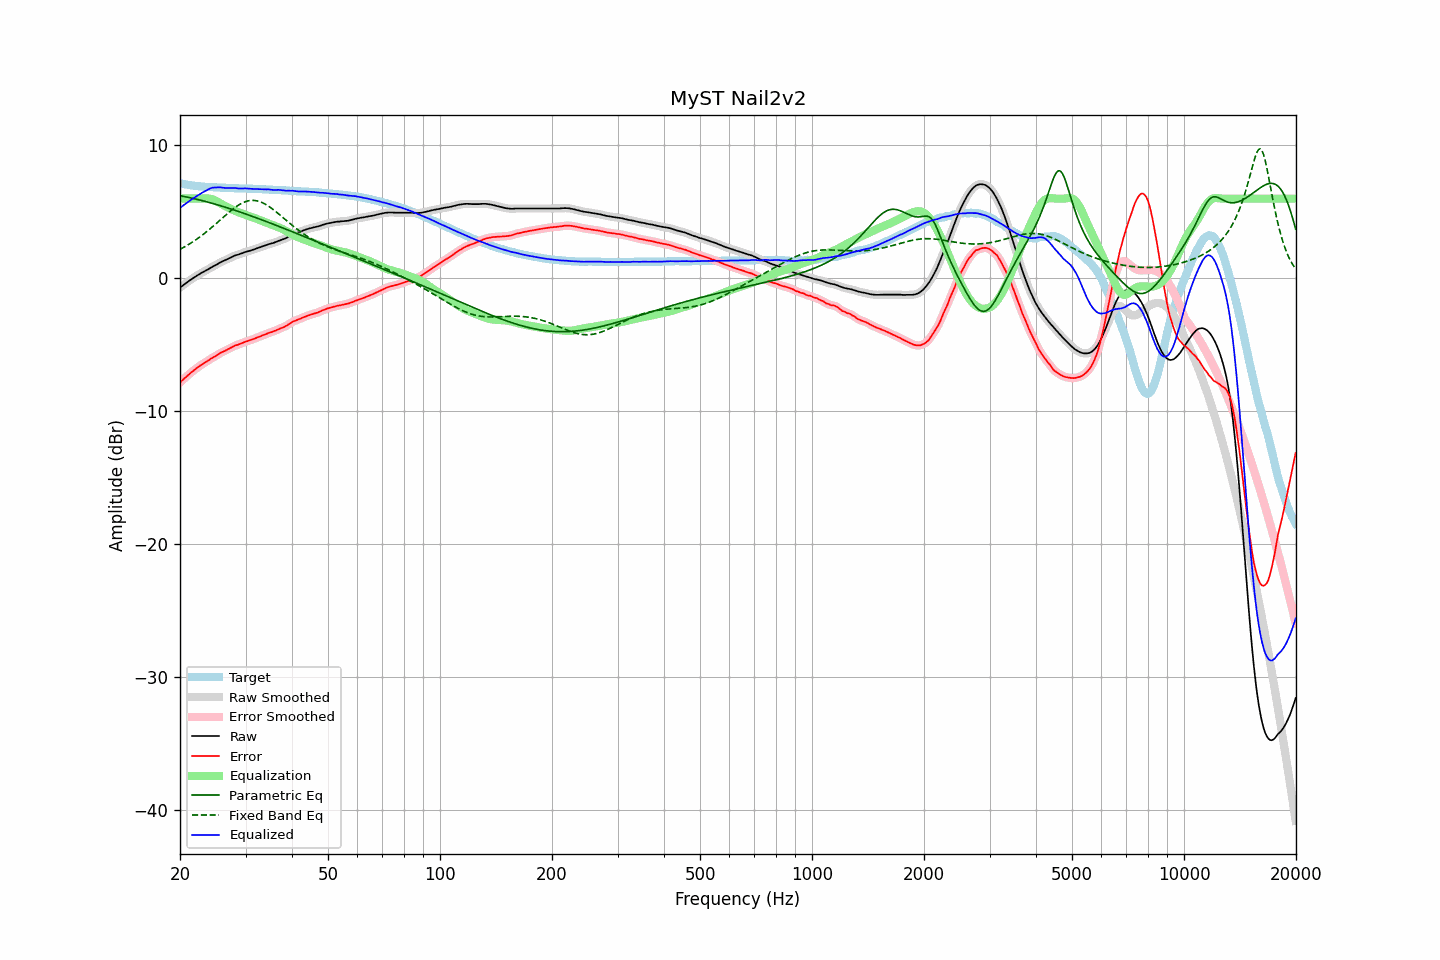

Source data for this figure (header and first rows):
frequency, raw, error, smoothed, error_smoothed, equalization, parametric_eq, fixed_band_eq, equalized_raw, equalized_smoothed, target
20.00, -0.69, -7.85, -0.69, -7.85, 6.00, 6.21, 2.18, 5.31, 5.31, 7.15
20.20, -0.60, -7.73, -0.60, -7.73, 6.00, 6.19, 2.25, 5.40, 5.40, 7.12
20.40, -0.51, -7.61, -0.51, -7.62, 6.00, 6.17, 2.31, 5.49, 5.49, 7.10
20.61, -0.43, -7.51, -0.42, -7.50, 6.00, 6.14, 2.38, 5.57, 5.58, 7.08
20.81, -0.33, -7.39, -0.33, -7.39, 6.00, 6.12, 2.45, 5.67, 5.67, 7.06
21.02, -0.24, -7.28, -0.25, -7.29, 6.00, 6.09, 2.52, 5.76, 5.75, 7.04
21.23, -0.16, -7.18, -0.16, -7.18, 6.00, 6.07, 2.59, 5.84, 5.84, 7.02
21.44, -0.08, -7.08, -0.08, -7.08, 6.00, 6.04, 2.67, 5.92, 5.92, 7.00
21.66, -0.00, -6.98, -0.00, -6.98, 6.00, 6.02, 2.75, 6.00, 6.00, 6.98
21.87, 0.09, -6.88, 0.08, -6.88, 6.00, 5.99, 2.83, 6.09, 6.08, 6.97
22.09, 0.16, -6.79, 0.16, -6.79, 6.00, 5.96, 2.91, 6.16, 6.16, 6.95
22.31, 0.24, -6.70, 0.24, -6.70, 6.00, 5.93, 3.00, 6.24, 6.24, 6.94
22.54, 0.31, -6.62, 0.31, -6.62, 6.00, 5.90, 3.08, 6.31, 6.31, 6.93
22.76, 0.39, -6.53, 0.38, -6.53, 6.00, 5.87, 3.17, 6.39, 6.38, 6.92
22.99, 0.46, -6.45, 0.45, -6.45, 6.01, 5.84, 3.27, 6.46, 6.46, 6.91
23.22, 0.52, -6.38, 0.52, -6.38, 6.01, 5.81, 3.36, 6.53, 6.53, 6.90
23.45, 0.58, -6.31, 0.58, -6.31, 6.01, 5.78, 3.45, 6.59, 6.59, 6.89
23.69, 0.65, -6.23, 0.65, -6.23, 6.01, 5.75, 3.55, 6.66, 6.66, 6.88
23.92, 0.72, -6.16, 0.72, -6.15, 6.00, 5.71, 3.65, 6.72, 6.72, 6.87
24.16, 0.80, -6.07, 0.79, -6.07, 5.98, 5.68, 3.75, 6.78, 6.78, 6.86
24.40, 0.87, -6.00, 0.86, -6.00, 5.95, 5.65, 3.86, 6.82, 6.81, 6.86
24.65, 0.93, -5.93, 0.93, -5.93, 5.91, 5.61, 3.96, 6.83, 6.83, 6.85
24.89, 0.99, -5.86, 0.99, -5.86, 5.85, 5.58, 4.07, 6.84, 6.84, 6.85
25.14, 1.05, -5.79, 1.05, -5.79, 5.79, 5.54, 4.17, 6.84, 6.85, 6.84
25.39, 1.13, -5.70, 1.12, -5.71, 5.73, 5.51, 4.28, 6.85, 6.85, 6.83
25.65, 1.20, -5.63, 1.19, -5.63, 5.66, 5.47, 4.39, 6.85, 6.85, 6.83
25.91, 1.26, -5.56, 1.25, -5.57, 5.58, 5.43, 4.50, 6.84, 6.84, 6.82
26.16, 1.31, -5.51, 1.31, -5.51, 5.51, 5.40, 4.61, 6.82, 6.82, 6.82
26.43, 1.36, -5.46, 1.36, -5.45, 5.45, 5.36, 4.71, 6.80, 6.81, 6.82
26.69, 1.42, -5.39, 1.41, -5.39, 5.38, 5.32, 4.82, 6.80, 6.80, 6.81
26.96, 1.48, -5.33, 1.47, -5.33, 5.32, 5.28, 4.92, 6.80, 6.79, 6.80
27.23, 1.53, -5.27, 1.53, -5.27, 5.26, 5.24, 5.03, 6.79, 6.79, 6.79
27.50, 1.59, -5.21, 1.59, -5.20, 5.21, 5.21, 5.13, 6.79, 6.79, 6.79
27.77, 1.65, -5.14, 1.65, -5.14, 5.15, 5.17, 5.22, 6.80, 6.80, 6.79
28.05, 1.71, -5.07, 1.70, -5.08, 5.09, 5.13, 5.31, 6.80, 6.79, 6.78
28.33, 1.75, -5.03, 1.74, -5.03, 5.04, 5.09, 5.40, 6.79, 6.79, 6.78
28.62, 1.78, -5.00, 1.78, -4.99, 4.99, 5.04, 5.48, 6.77, 6.77, 6.78
28.90, 1.82, -4.95, 1.82, -4.95, 4.94, 5.00, 5.56, 6.76, 6.76, 6.77
29.19, 1.86, -4.91, 1.86, -4.91, 4.90, 4.96, 5.62, 6.75, 6.76, 6.76
29.48, 1.91, -4.86, 1.91, -4.86, 4.86, 4.92, 5.68, 6.76, 6.76, 6.76
29.78, 1.96, -4.81, 1.95, -4.81, 4.81, 4.88, 5.74, 6.77, 6.77, 6.76
30.08, 2.00, -4.76, 1.99, -4.76, 4.77, 4.84, 5.78, 6.77, 6.76, 6.76
30.38, 2.03, -4.72, 2.03, -4.73, 4.73, 4.79, 5.82, 6.75, 6.76, 6.75
30.68, 2.06, -4.69, 2.06, -4.69, 4.69, 4.75, 5.84, 6.74, 6.75, 6.75
30.99, 2.10, -4.65, 2.09, -4.65, 4.64, 4.71, 5.86, 6.74, 6.74, 6.74
31.30, 2.14, -4.61, 2.14, -4.60, 4.60, 4.66, 5.87, 6.73, 6.73, 6.74
31.61, 2.18, -4.55, 2.18, -4.56, 4.55, 4.62, 5.86, 6.73, 6.73, 6.73
31.93, 2.23, -4.50, 2.22, -4.51, 4.51, 4.58, 5.85, 6.73, 6.73, 6.73
32.24, 2.27, -4.46, 2.26, -4.46, 4.46, 4.53, 5.83, 6.73, 6.73, 6.73
32.57, 2.31, -4.41, 2.31, -4.41, 4.41, 4.49, 5.80, 6.72, 6.72, 6.71
32.89, 2.35, -4.37, 2.35, -4.36, 4.36, 4.44, 5.76, 6.71, 6.71, 6.71
33.22, 2.40, -4.31, 2.39, -4.31, 4.31, 4.40, 5.71, 6.71, 6.71, 6.71
33.55, 2.44, -4.26, 2.44, -4.27, 4.26, 4.35, 5.65, 6.70, 6.70, 6.70
33.89, 2.48, -4.22, 2.48, -4.22, 4.22, 4.30, 5.58, 6.70, 6.70, 6.69
34.23, 2.52, -4.18, 2.52, -4.17, 4.17, 4.26, 5.51, 6.69, 6.69, 6.69
34.57, 2.57, -4.11, 2.56, -4.12, 4.13, 4.21, 5.44, 6.70, 6.69, 6.68
34.92, 2.60, -4.08, 2.59, -4.08, 4.08, 4.17, 5.35, 6.68, 6.68, 6.68
35.27, 2.63, -4.05, 2.63, -4.04, 4.04, 4.12, 5.27, 6.66, 6.67, 6.67
35.62, 2.66, -4.00, 2.66, -4.00, 3.99, 4.07, 5.18, 6.65, 6.65, 6.66
35.97, 2.71, -3.95, 2.70, -3.95, 3.95, 4.03, 5.08, 6.66, 6.65, 6.66
... 635 more rows
